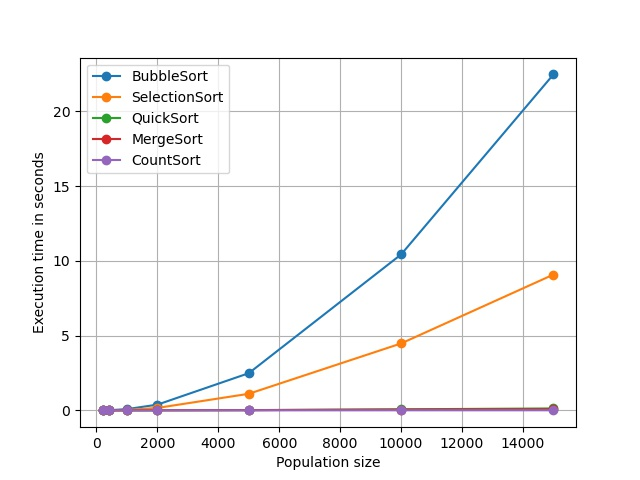

Source data for this figure (header and first rows):
Size, BubbleSort, SelectionSort, QuickSort, MergeSort, CountSort
200, 0.003, 0.001, 0.0, 0.0, 0.0
400, 0.011, 0.005, 0.001, 0.001, 0.0
1000, 0.086, 0.035, 0.002, 0.004, 0.0
2000, 0.385, 0.165, 0.004, 0.009, 0.001
5000, 2.489, 1.111, 0.017, 0.02, 0.003
10000, 10.43, 4.48, 0.073, 0.058, 0.007
15000, 22.48, 9.088, 0.131, 0.076, 0.008
